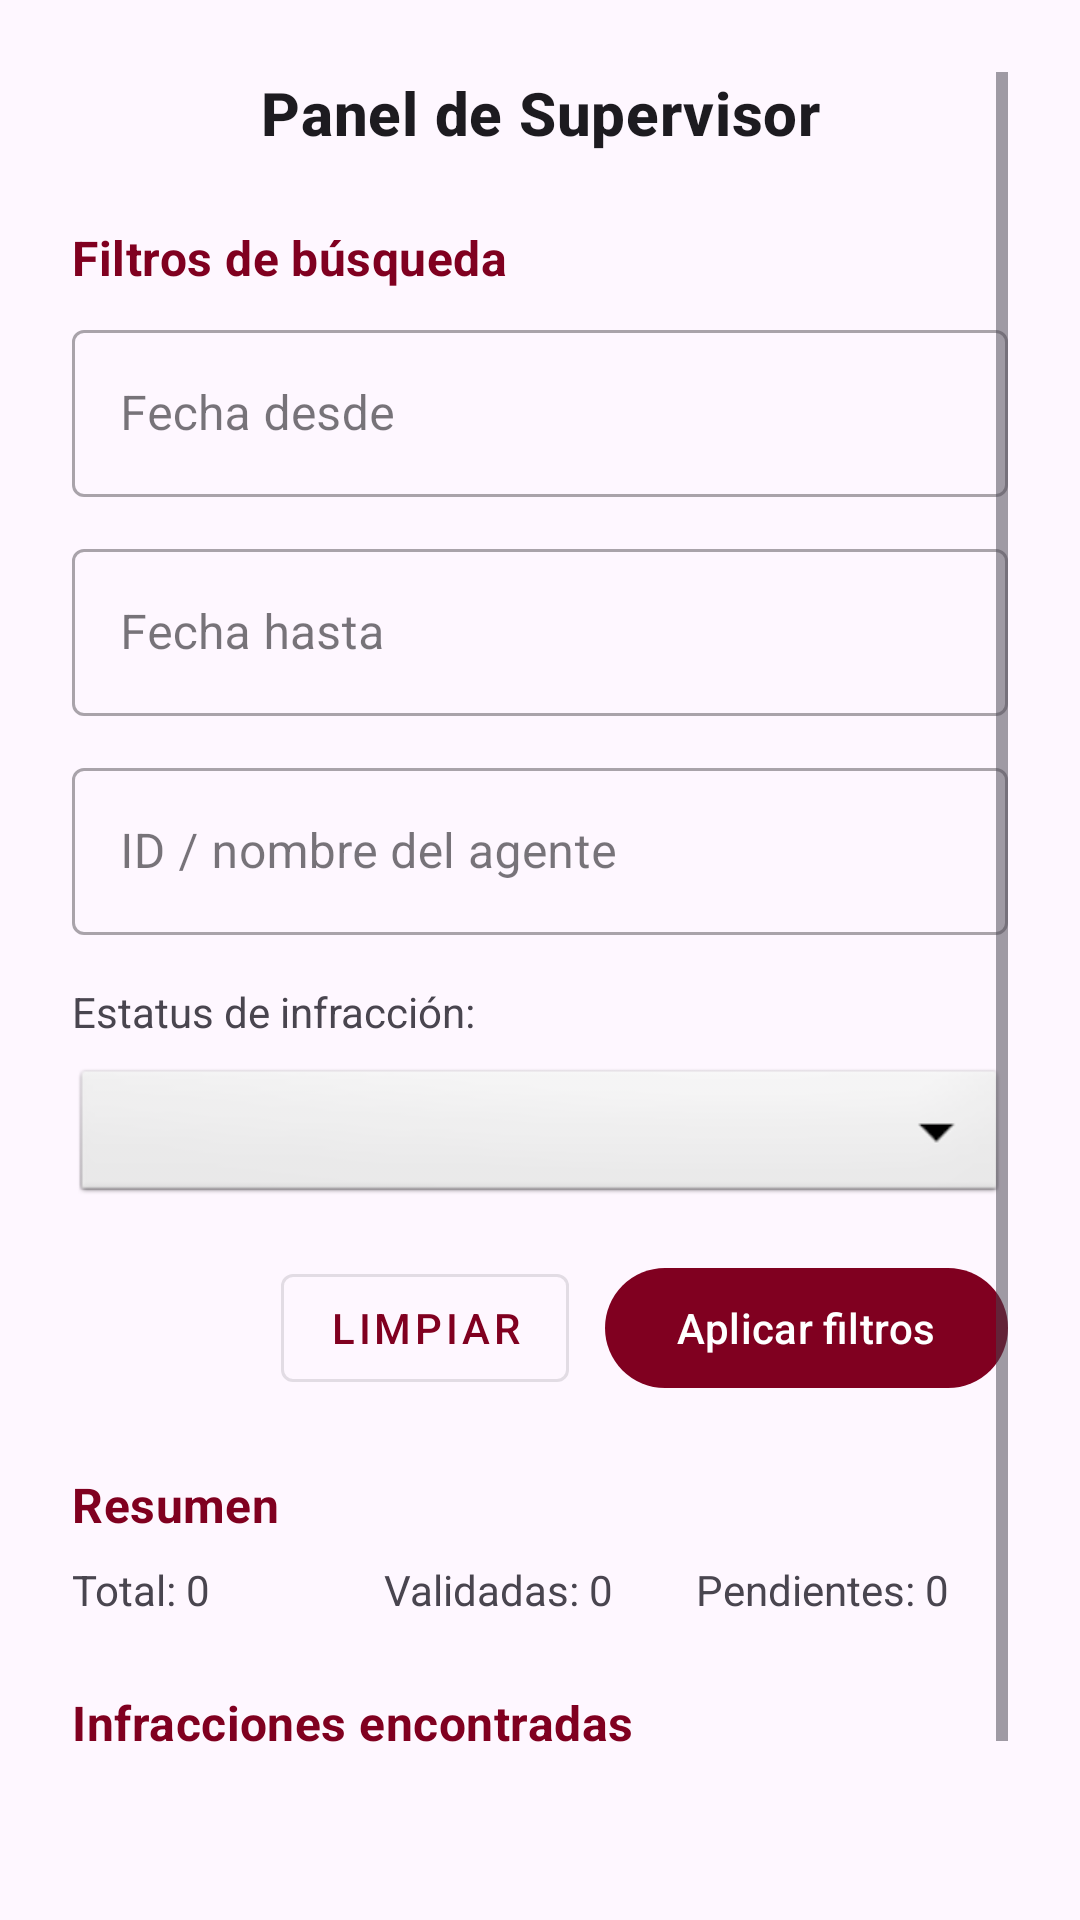

Layout XML and referenced resources for this Android screen:
<!-- AndroidManifest.xml: application theme Theme.MyApplication -->
<!-- res/layout/activity_supervisor.xml -->
<?xml version="1.0" encoding="utf-8"?>
<ScrollView xmlns:android="http://schemas.android.com/apk/res/android"
    xmlns:tools="http://schemas.android.com/tools"
    android:layout_width="match_parent"
    android:layout_height="match_parent"
    android:fillViewport="true"
    android:padding="24dp"
    tools:ignore="HardcodedText,UnusedNamespace">

    <LinearLayout
        android:layout_width="match_parent"
        android:layout_height="wrap_content"
        android:orientation="vertical">

        
        <TextView
            android:id="@+id/tvTituloSupervisor"
            android:layout_width="match_parent"
            android:layout_height="wrap_content"
            android:text="Panel de Supervisor"
            android:textAlignment="center"
            style="@style/TextAppearance.MaterialComponents.Headline6"
            android:textStyle="bold"
            android:paddingBottom="24dp" />

        
        <TextView
            android:layout_width="wrap_content"
            android:layout_height="wrap_content"
            android:text="Filtros de búsqueda"
            style="@style/TextAppearance.MaterialComponents.Subtitle1"
            android:textColor="?attr/colorPrimary"
            android:textStyle="bold"
            android:paddingBottom="8dp" />

        
        <com.google.android.material.textfield.TextInputLayout
            style="@style/Widget.MaterialComponents.TextInputLayout.OutlinedBox"
            android:layout_width="match_parent"
            android:layout_height="wrap_content"
            android:hint="Fecha desde">

            <com.google.android.material.textfield.TextInputEditText
                android:id="@+id/etFechaDesde"
                android:layout_width="match_parent"
                android:layout_height="wrap_content"
                android:inputType="date"
                android:focusable="false"
                android:clickable="true" />
        </com.google.android.material.textfield.TextInputLayout>

        
        <com.google.android.material.textfield.TextInputLayout
            style="@style/Widget.MaterialComponents.TextInputLayout.OutlinedBox"
            android:layout_width="match_parent"
            android:layout_height="wrap_content"
            android:layout_marginTop="12dp"
            android:hint="Fecha hasta">

            <com.google.android.material.textfield.TextInputEditText
                android:id="@+id/etFechaHasta"
                android:layout_width="match_parent"
                android:layout_height="wrap_content"
                android:inputType="date"
                android:focusable="false"
                android:clickable="true" />
        </com.google.android.material.textfield.TextInputLayout>

        
        <com.google.android.material.textfield.TextInputLayout
            style="@style/Widget.MaterialComponents.TextInputLayout.OutlinedBox"
            android:layout_width="match_parent"
            android:layout_height="wrap_content"
            android:layout_marginTop="12dp"
            android:hint="ID / nombre del agente">

            <com.google.android.material.textfield.TextInputEditText
                android:id="@+id/etAgente"
                android:layout_width="match_parent"
                android:layout_height="wrap_content"
                android:inputType="textPersonName|textCapWords" />
        </com.google.android.material.textfield.TextInputLayout>

        
        <TextView
            android:layout_width="wrap_content"
            android:layout_height="wrap_content"
            android:text="Estatus de infracción:"
            android:textSize="14sp"
            android:layout_marginTop="16dp" />

        <Spinner
            android:id="@+id/spEstatus"
            android:layout_width="match_parent"
            android:layout_height="48dp"
            android:layout_marginTop="8dp"
            android:background="@android:drawable/btn_dropdown" />

        
        <LinearLayout
            android:layout_width="match_parent"
            android:layout_height="wrap_content"
            android:orientation="horizontal"
            android:gravity="end"
            android:layout_marginTop="16dp">

            <com.google.android.material.button.MaterialButton
                android:id="@+id/btnLimpiarFiltros"
                style="@style/Widget.MaterialComponents.Button.OutlinedButton"
                android:layout_width="wrap_content"
                android:layout_height="wrap_content"
                android:text="Limpiar"
                android:layout_marginEnd="12dp" />

            <com.google.android.material.button.MaterialButton
                android:id="@+id/btnAplicarFiltros"
                android:layout_width="wrap_content"
                android:layout_height="wrap_content"
                android:text="Aplicar filtros" />
        </LinearLayout>

        
        <TextView
            android:layout_width="wrap_content"
            android:layout_height="wrap_content"
            android:text="Resumen"
            style="@style/TextAppearance.MaterialComponents.Subtitle1"
            android:textColor="?attr/colorPrimary"
            android:textStyle="bold"
            android:layout_marginTop="24dp"
            android:paddingBottom="8dp" />

        <LinearLayout
            android:layout_width="match_parent"
            android:layout_height="wrap_content"
            android:orientation="horizontal"
            android:weightSum="3">

            <TextView
                android:id="@+id/tvTotalInfracciones"
                android:layout_width="0dp"
                android:layout_height="wrap_content"
                android:layout_weight="1"
                android:text="Total: 0"
                android:textSize="14sp" />

            <TextView
                android:id="@+id/tvValidadas"
                android:layout_width="0dp"
                android:layout_height="wrap_content"
                android:layout_weight="1"
                android:text="Validadas: 0"
                android:textSize="14sp" />

            <TextView
                android:id="@+id/tvPendientes"
                android:layout_width="0dp"
                android:layout_height="wrap_content"
                android:layout_weight="1"
                android:text="Pendientes: 0"
                android:textSize="14sp" />
        </LinearLayout>

        
        <TextView
            android:layout_width="wrap_content"
            android:layout_height="wrap_content"
            android:text="Infracciones encontradas"
            style="@style/TextAppearance.MaterialComponents.Subtitle1"
            android:textColor="?attr/colorPrimary"
            android:textStyle="bold"
            android:layout_marginTop="24dp"
            android:paddingBottom="8dp" />

        
        <androidx.recyclerview.widget.RecyclerView
            android:id="@+id/rvInfraccionesSupervisor"
            android:layout_width="match_parent"
            android:layout_height="wrap_content"
            android:nestedScrollingEnabled="false"
            tools:listitem="@android:layout/simple_list_item_2" />

        
        <LinearLayout
            android:layout_width="match_parent"
            android:layout_height="wrap_content"
            android:orientation="horizontal"
            android:gravity="end"
            android:layout_marginTop="24dp"
            android:layout_marginBottom="16dp">

            <com.google.android.material.button.MaterialButton
                android:id="@+id/btnExportarReporte"
                android:layout_width="wrap_content"
                android:layout_height="wrap_content"
                android:text="Exportar reporte" />
        </LinearLayout>

    </LinearLayout>

</ScrollView>
<!-- resources referenced by this layout -->
<resources>
  <style name="Theme.MyApplication" parent="Theme.Material3.DayNight.NoActionBar">
  
          <item name="colorPrimary">@color/guinda</item>
          <item name="colorPrimaryContainer">@color/guinda_light</item>
  
  
          
          <item name="android:statusBarColor">?attr/colorSurface</item>
          
          <item name="android:windowLightStatusBar">true</item>
      </style>
  <color name="guinda">#800020</color>
  <color name="guinda_light">#A00030</color>
</resources>
